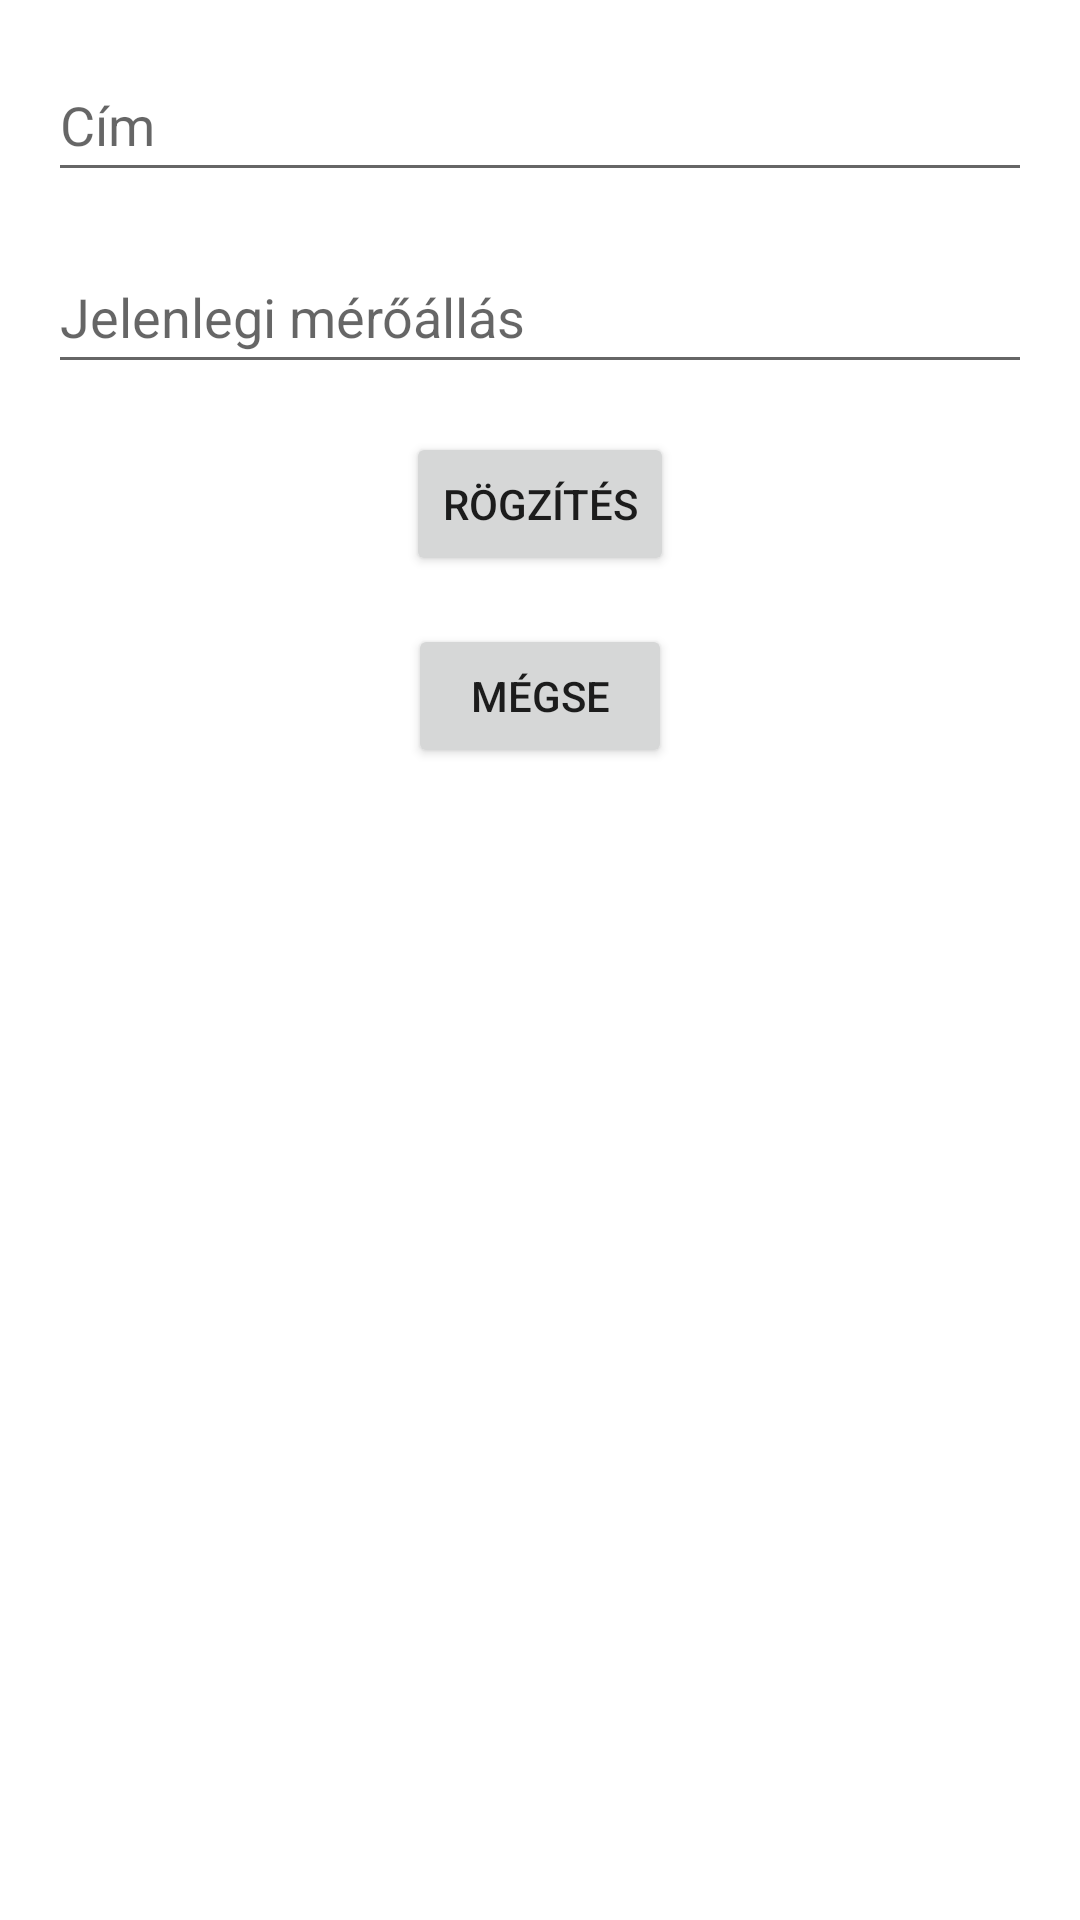

Reconstruct the res/layout file that produces this screen, plus the resources it refers to.
<!-- AndroidManifest.xml: application theme Theme.Vizora -->
<!-- res/layout/activity_add.xml -->
<?xml version="1.0" encoding="utf-8"?>
<androidx.constraintlayout.widget.ConstraintLayout xmlns:android="http://schemas.android.com/apk/res/android"
    xmlns:app="http://schemas.android.com/apk/res-auto"
    xmlns:tools="http://schemas.android.com/tools"
    android:id="@+id/main"
    android:layout_width="match_parent"
    android:layout_height="match_parent"
    tools:context=".AddActivity">

    <RelativeLayout
        android:layout_width="match_parent"
        android:layout_height="wrap_content"
        app:layout_constraintBottom_toTopOf="parent" />

    <EditText
        android:id="@+id/EditTextAddress"
        android:layout_width="match_parent"
        android:layout_height="wrap_content"
        android:layout_margin="16dp"
        android:autofillHints="name"
        android:hint="@string/cim"
        android:inputType="text"
        android:minHeight="48dp"
        app:layout_constraintEnd_toEndOf="parent"
        app:layout_constraintStart_toStartOf="parent"
        app:layout_constraintTop_toTopOf="parent" />

    <EditText
        android:id="@+id/EditTextLatestValue"
        android:layout_width="match_parent"
        android:layout_height="wrap_content"
        android:layout_margin="16dp"
        android:autofillHints="emailAddress"
        android:hint="@string/jelenlegi_meroallas"
        android:inputType="number"
        android:minHeight="48dp"
        app:layout_constraintEnd_toEndOf="parent"
        app:layout_constraintStart_toStartOf="parent"
        app:layout_constraintTop_toBottomOf="@id/EditTextAddress" />

    <Button
        android:id="@+id/ButtonSubmit"
        android:layout_width="wrap_content"
        android:layout_height="wrap_content"
        android:onClick="add"
        android:text="@string/rogzites"
        app:layout_constraintTop_toBottomOf="@id/EditTextLatestValue"
        app:layout_constraintStart_toStartOf="parent"
        app:layout_constraintEnd_toEndOf="parent"
        android:layout_margin="16dp" />

    <Button
        android:id="@+id/ButtonCancel"
        android:layout_width="wrap_content"
        android:layout_height="wrap_content"
        android:onClick="cancel"
        android:text="@string/cancel"
        app:layout_constraintTop_toBottomOf="@id/ButtonSubmit"
        app:layout_constraintStart_toStartOf="parent"
        app:layout_constraintEnd_toEndOf="parent"
        android:layout_margin="16dp" />

</androidx.constraintlayout.widget.ConstraintLayout>
<!-- resources referenced by this layout -->
<resources>
  <string name="cancel">Mégse</string>
  <string name="cim">Cím</string>
  <string name="jelenlegi_meroallas">Jelenlegi mérőállás</string>
  <string name="rogzites">Rögzítés</string>
  <style name="Theme.Vizora" parent="Base.Theme.Vizora" />
  <style name="Base.Theme.Vizora" parent="Theme.MaterialComponents.DayNight.DarkActionBar">
          
          
      </style>
</resources>
